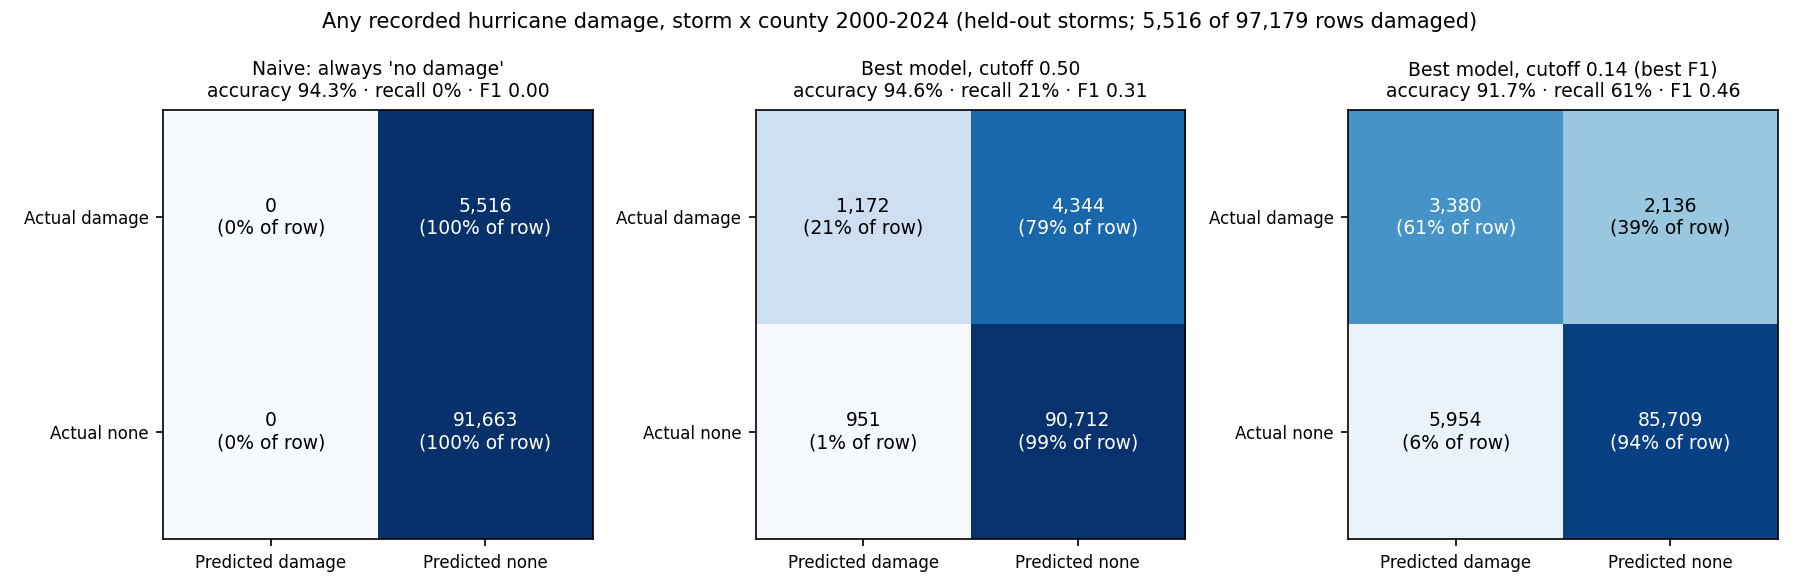

The file beside this chart, header and first rows:
model, true_pos, false_neg, false_pos, true_neg, accuracy, precision, recall, specificity, f1, balanced_accuracy
Naive: always 'no damage', 0, 5516, 0, 91663, 0.9432, , 0.0, 1.0, 0.0, 0.5
Naive: always 'damage', 5516, 0, 91663, 0, 0.0568, 0.0568, 1.0, 0.0, 0.1074, 0.5
Best model, cutoff 0.50, 1172, 4344, 951, 90712, 0.9455, 0.552, 0.2125, 0.9896, 0.3068, 0.601
Best model, cutoff 0.14 (best F1), 3380, 2136, 5954, 85709, 0.9168, 0.3621, 0.6128, 0.935, 0.4552, 0.7739
